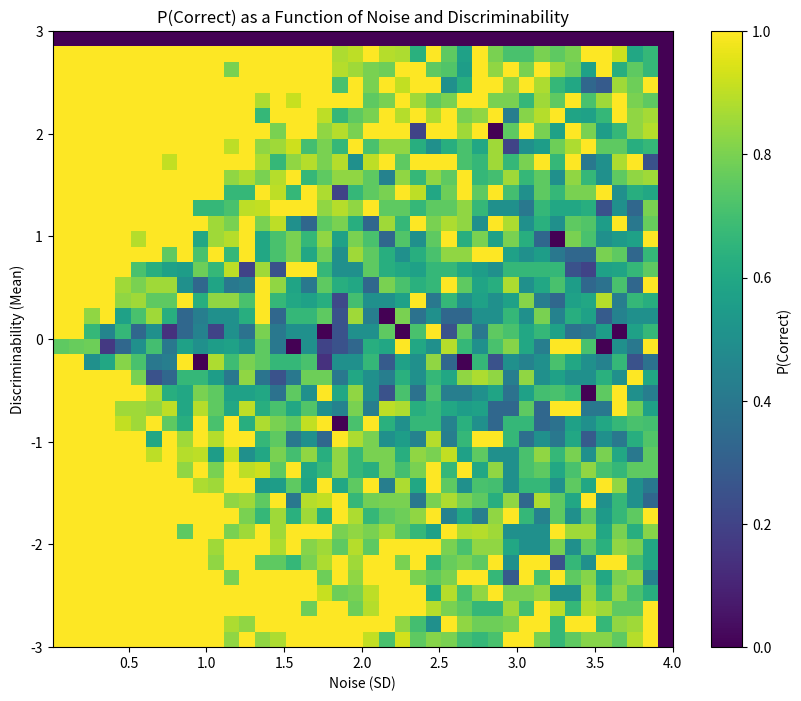

The script that saved this image:
import numpy as np
import matplotlib.pyplot as plt

# Parameters
num_trials = 10000
decision_boundary = 0  # Decision boundary (b)

# Randomly generate 1000 different trials which all differ in how far the mean is to the decision boundary
means = np.random.uniform(-3, 3, num_trials)

# Randomly generate 1000 different trials which all differ in how big the standard deviation is
sigma = np.random.uniform(0.01, 4, num_trials)

# Generate a percept for each trial based on its mean and standard deviation
percepts = np.random.normal(means, sigma)

# Determine if this percept was correct or incorrect
# A percept is correct if the sample is on the same side of the decision boundary as its mean
percepts_correct = (percepts > decision_boundary) == (means > decision_boundary)

# Create a 2D matrix using the means and sigma as the dimensions
# Bin the means and sigma
mean_bins = np.linspace(-3, 3, 40)
sigma_bins = np.linspace(0.01, 4, 40)

# Convert the continuous data (means & sigma) into their discrete bins
mean_digitized = np.digitize(means, mean_bins)
sigma_digitized = np.digitize(sigma, sigma_bins)

# Create empty 2D matrix to store p(correct)
# np.zeros(rows, columns)
matrix = np.zeros((len(mean_bins), len(sigma_bins)))

# Calculate p(correct) for each bin
# Note: loop starts at 1 because np.digitize returns indices starting from 1 (not 0)
for i in range(1, len(mean_bins)):
    for j in range(1, len(sigma_bins)):
        bin_indices = (mean_digitized == i) & (sigma_digitized == j)
        # bin_indices boolean array will only be 'True' when both conditions are met
        if np.sum(bin_indices) > 0:
        # Verify if there are any trials in current bin of loop
            matrix[i-1, j-1] = np.mean(percepts_correct[bin_indices])
            # Reminder: i and j start at 1 but the 'means' and 'sigma' arrays begin at 0
            # Calculate mean of elements in 'percepts_correct' where 'bin_indices' is 'True'

# Plot the 2D matrix
plt.figure(figsize=(10, 8))
plt.imshow(matrix, extent=[sigma_bins[0], sigma_bins[-1], mean_bins[0], mean_bins[-1]], origin='lower', aspect='auto', cmap='viridis')
plt.colorbar(label='P(Correct)')
plt.xlabel('Noise (SD)')
plt.ylabel('Discriminability (Mean)')
plt.title('P(Correct) as a Function of Noise and Discriminability')
plt.show()